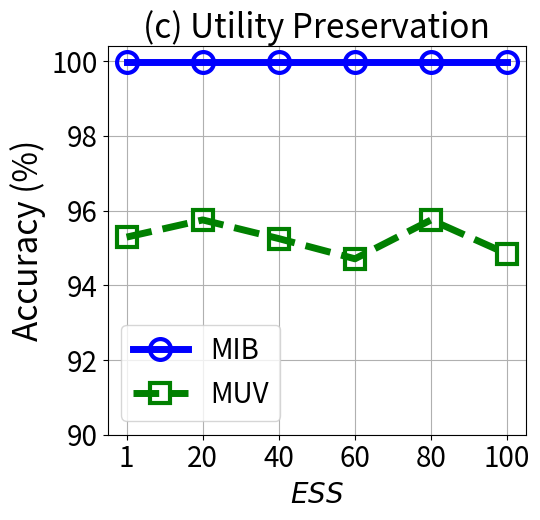

This chart was generated by the following Python code:


import numpy as np
import matplotlib.pyplot as plt

epsilon = 3
beta = 1 / epsilon


x=[1, 2, 3, 4, 5, 6]
# validation_for_plt =[97,95.8600, 94.9400, 93.5400, 93.2400]
# attack_for_plt=[0, 0.3524, 0, 0.1762, 0.1762]
# basic_for_plt=[99.8, 99.8, 99.8, 99.8, 99.8]

labels = ['1', '20', '40', '60', '80', '100' ]
# unl_org = [97.77, 97.55, 97.35, 97.29, 97.21, 97.21]

# unl_hess_r = [96.6, 96.66, 96.04, 95.94, 95.85, 97.21]
unl_mib = [99.99, 99.99, 99.99, 99.99, 99.99, 99.99]

unl_muv = [1-0.0471, 1-0.0425, 1-0.0475, 1-0.0529, 1-0.0425, 1-0.0516]
# unl_ss_wo = [94.32, 94.53, 94.78, 93.38, 94.04, 97.21]

for i in range(len(unl_muv)):
    unl_muv[i] = unl_muv[i]*100

plt.figure(figsize=(5.5, 5.3))
l_w=5
m_s=15
marker_s = 3
markevery=1
#plt.figure(figsize=(8, 5.3))
#plt.plot(x, unl_fr, color='blue', marker='^', label='Retrain',linewidth=l_w, markersize=m_s)
plt.plot(x, unl_mib, linestyle='-', color='b', marker='o', fillstyle='none', markevery=markevery,
         label='MIB', linewidth=l_w, markersize=m_s, markeredgewidth=marker_s)

#plt.plot(x, unl_ss_w, color='g',  marker='*',  label='PriMU$_{w}$',linewidth=l_w, markersize=m_s)
plt.plot(x, unl_muv, linestyle='--', color='g',  marker='s', fillstyle='none', markevery=markevery,
         label='MUV',linewidth=l_w, markersize=m_s, markeredgewidth=marker_s)

# plt.plot(x, unl_mib, linestyle=':', color='r',  marker='^', fillstyle='none', markevery=markevery,
#          label='VBU', linewidth=l_w,  markersize=m_s, markeredgewidth=marker_s)

# plt.plot(x, unl_hess_r, linestyle='-.', color='k',  marker='D', fillstyle='none', markevery=markevery,
#          label='HBFU',linewidth=l_w, markersize=m_s, markeredgewidth=marker_s)



#plt.plot(x, unl_vibu, color='silver',  marker='d',  label='VIBU',linewidth=4,  markersize=10)

# plt.plot(x, y_sa03, color='r',  marker='2',  label='AAAI21 A_acc, pr=0.3',linewidth=3, markersize=8)
# plt.plot(x, y_sa05, color='darkblue',  marker='4',  label='AAAI21 A_acc, pr=0.5',linewidth=3, markersize=8)
# plt.plot(x, y_ma03, color='darkviolet',  marker='3',  label='FedMC A_acc, pr=0.3',linewidth=3, markersize=8)
# plt.plot(x, y_ma05, color='cyan',  marker='p',  label='FedMC A_acc, pr=0.5',linewidth=3, markersize=8)


plt.grid()
leg = plt.legend(fancybox=True, shadow=True)
# plt.xlabel('Malicious Client Ratio (%)' ,fontsize=16)
plt.ylabel('Accuracy (%)' ,fontsize=24)
my_y_ticks = np.arange(90,100.1,2)
plt.yticks(my_y_ticks,fontsize=20)
plt.ylim(90, 100.4)
plt.xlabel('$\it{ESS}$' ,fontsize=20)

plt.xticks(x, labels, fontsize=20)
# plt.title('CIFAR10 IID')

plt.title('(c) Utility Preservation', fontsize=24)
plt.legend(loc='best',fontsize=20)
plt.tight_layout()
#plt.title("MNIST")
plt.rcParams['figure.figsize'] = (2.0, 1)
plt.rcParams['image.interpolation'] = 'nearest'
plt.rcParams['figure.subplot.left'] = 0.11
plt.rcParams['figure.subplot.bottom'] = 0.08
plt.rcParams['figure.subplot.right'] = 0.977
plt.rcParams['figure.subplot.top'] = 0.969
plt.savefig('mnist_unambiguity_sample_size_curve.pdf', format='pdf', dpi=200)
plt.show()